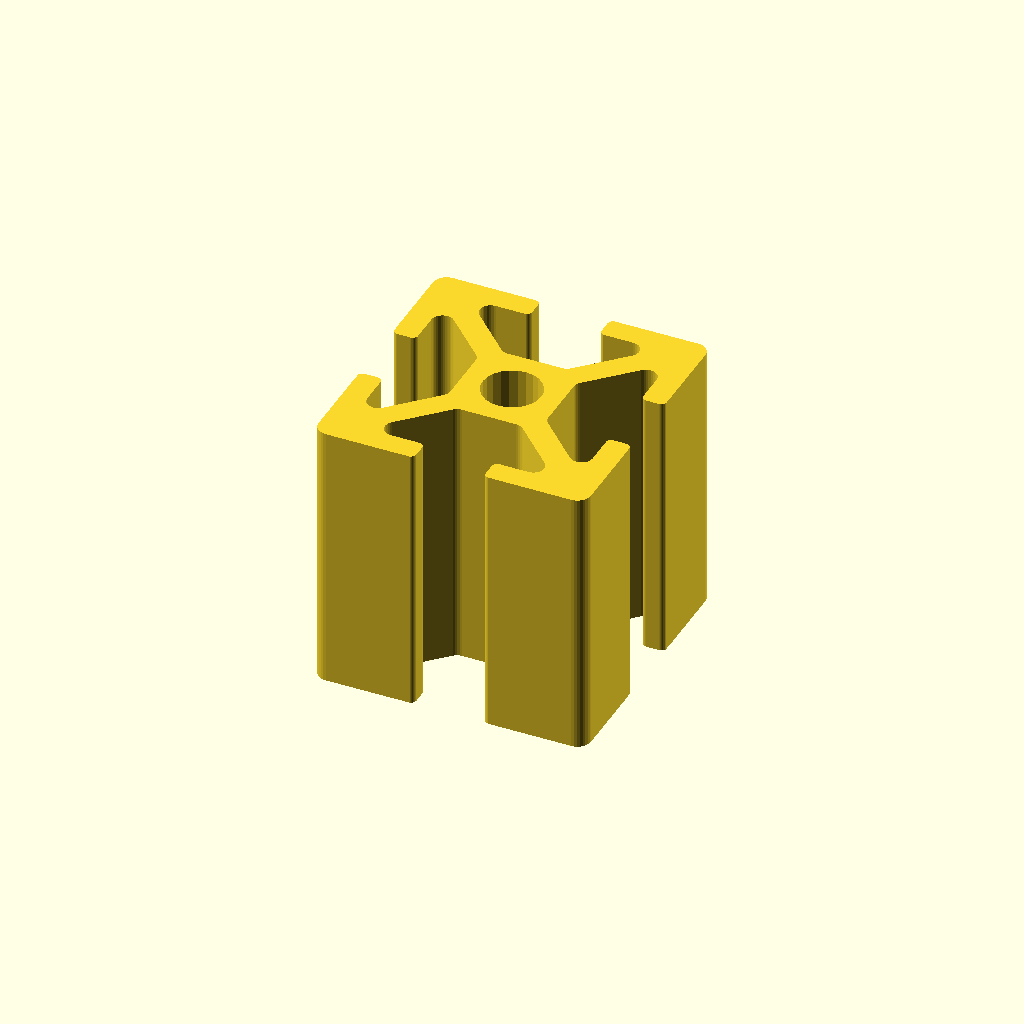
Cell 1: the model at its default parameters.
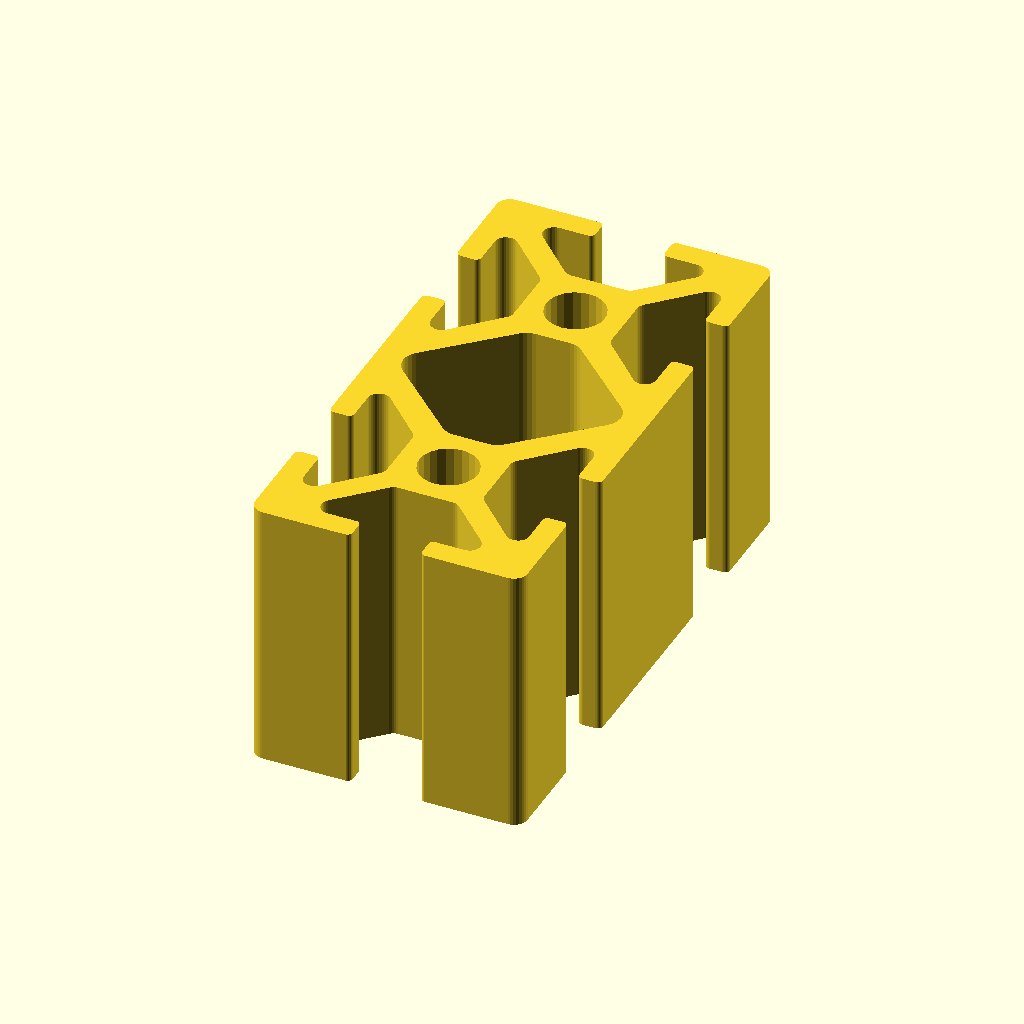
Cell 2: the same model with profile = "2040".
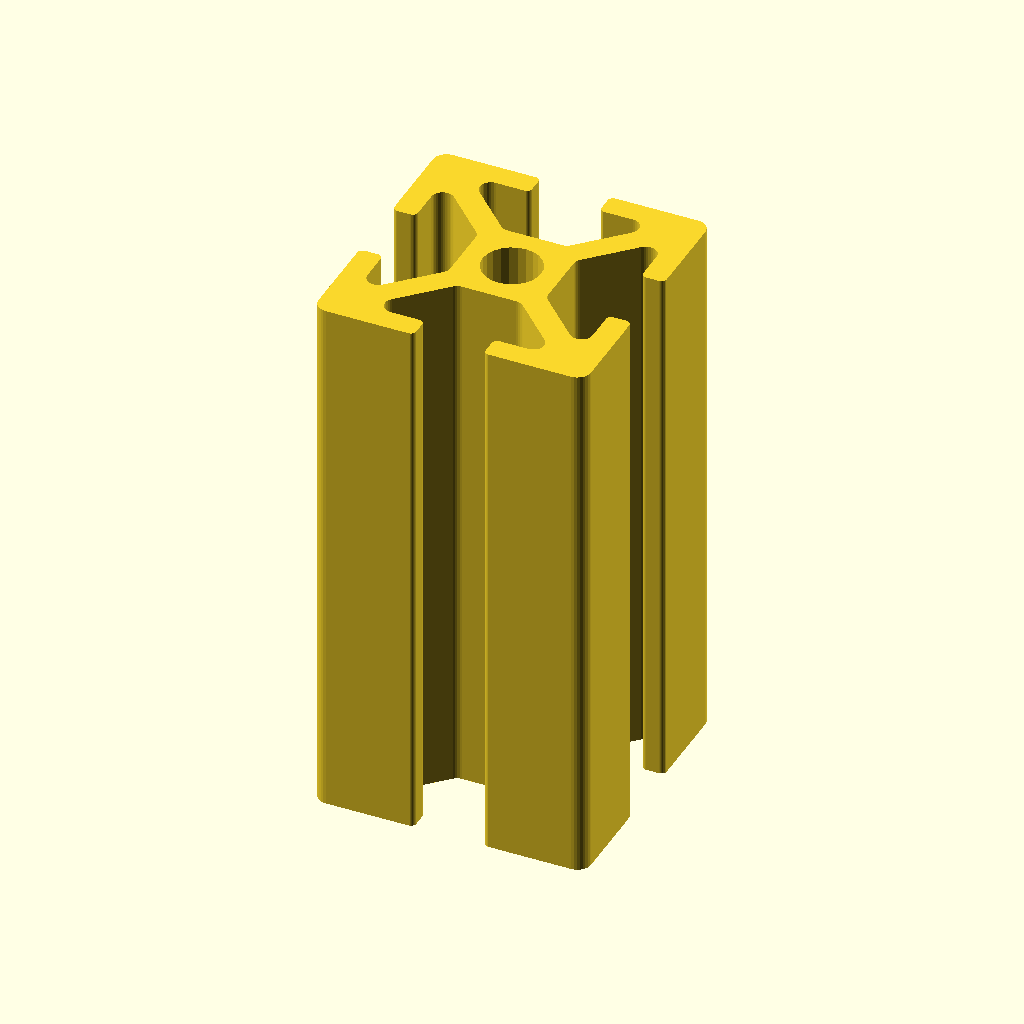
Cell 3 — height_in_mm set to 40, the other parameters unchanged.
One fixed orthographic camera (rotation 55°, 0°, 25°; colour scheme Cornfield) for every cell.
Source of the model, inputs/thingiverse/files/thing-2648640/files/2020T-Slot-test.scad:
/** 
 * @file
 * Generic library for fractional T-Slot extrusions.
 *
 * Creative Commons Share Alike 3.0
 * Copyright (c) 2014 Manuel García
 *
 * Original library (David Lee Miller)
 * https://www.thingiverse.com/thing:136430
 * 
 * Modified to be used in customizer
 */ 

//CUSTOMIZER VARIABLES

ProfileCore = 4.3 * 1;     // Profile core Ø (Default M5).
minkR_TS = 0.04 * 20;  // Minkowski radius for the T-Slot.
minkR_IC = 0.075 * 20; // Minkowski radius for the inner cutout.
minkR_PF = 0.05 * 20;  // Minkowski radius for the profile corners.

//Choose the TShot
profile = "2020"; //[2020, 2040, 2060, 2080]

//Choose the Profile Core
profile_core = "M5"; //[M5, M6]

//Select Height in Millimeters
height_in_mm = 20;

if(profile_core == "M5"){
    ProfileCore = 4.3;     // Profile core Ø (Default M5).
} else if(profile_core == "M6"){
    ProfileCore = 5.3;     // Profile core Ø (M6).
}

if(profile == "2020"){
    2020Profile(height_in_mm);
}else if(profile == "2040"){
    2040Profile(height_in_mm);
}

//CUSTOMIZER VARIABLES END

module 2020Profile(height, core = ProfileCore) {
  linear_extrude(height = height, center = true)
  union() {
    difference() {
      minkowski() {
        translate([0, 0, 0]) circle(r = minkR_PF, center = true, $fn = 32);
        square([1 * 20 - 2 * minkR_PF, 1 * 20 - 2 * minkR_PF], center = true);
      }
      translate([0, 0, 0]) circle(r = core / 2, $fn = 24);
      translate([-0.5 * 20 + 0.087 * 20, 0, 0]) tSlot();
      rotate([0, 0, 180]) translate([-0.5 * 20 + 0.087 * 20, 0, 0]) tSlot();
      translate([0, -0.5 * 20 + 0.087 * 20, 0]) rotate([0, 0, 90]) tSlot();
      translate([0, 0.5 * 20 - 0.087 * 20, 0]) rotate([0, 0, -90]) tSlot();
    }
  }
}

module 2040Profile(height, core = ProfileCore) {
  linear_extrude(height = height, center = true)
  difference() {
    minkowski() {
      translate([0, 0, 0]) circle(r = minkR_PF, center = true, $fn = 32);
      square([1 * 20 - 2 * minkR_PF, 2 * 20 - 2 * minkR_PF], center = true);
    }
    translate([0, 0.5 * 20, 0]) circle(r = core / 2, $fn = 24);
    translate([0, -0.5 * 20, 0]) circle(r = core / 2, $fn = 24);
    translate([0, 0, 0]) insideCutout();
    translate([-0.5 * 20 + 0.087 * 20, 0.5 * 20, 0]) tSlot();
    rotate([0, 0, 180]) translate([-0.5 * 20 + 0.087 * 20, 0.5 * 20, 0]) tSlot();
    translate([-0.5 * 20 + 0.087 * 20, -0.5 * 20, 0]) tSlot();
    rotate([0, 0, 180]) translate([-0.5 * 20 + 0.087 * 20, -0.5 * 20, 0]) tSlot();
    translate([0, -1 * 20 + 0.087 * 20, 0]) rotate([0, 0, 90]) tSlot();
    translate([0, 1 * 20 - 0.087 * 20, 0]) rotate([0, 0, -90]) tSlot();
  }
}

module fillet(rad) {
  translate([-rad, -rad, 0])
  difference() {
    translate([0, 0, 0]) square([rad + 0.01, rad + 0.01]);
    circle(r = rad, center = true, $fn = 32);
  }
}

module insideCutout() {
  minkowski() {
    translate([0, 0, 0]) circle(r = minkR_IC, center = true, $fn = 32);
    hull() {
      square([0.2 * 20 - minkR_IC, 0.645 * 20 - 2 * minkR_IC], center = true);
      square([0.8 * 20 - 2 * minkR_IC, 0.001 * 20], center = true);
    }
  }
}

module doubleCutout() {
  union() {
    minkowski() {
      translate([0, 0, 0]) circle(r = minkR_IC, center = true, $fn = 32);
      union() {
        rotate([0, 0, 0]) hull() {
          translate([-0.5 * 20, 0, 0]) hull() {
            square([0.2 * 20 - minkR_IC, 0.645 * 20 - 2 * minkR_IC], center = true);
            square([0.8 * 20 - 2 * minkR_IC, 0.001 * 20], center = true);
          }
          translate([0.5 * 20, 0, 0]) hull() {
            square([0.2 * 20 - minkR_IC, 0.645 * 20 - 2 * minkR_IC], center = true);
            square([0.8 * 20 - 2 * minkR_IC, 0.001 * 20], center = true);
          }
        }
        rotate([0, 0, 90]) hull() {
          translate([-0.5 * 20, 0, 0]) hull() {
            square([0.2 * 20 - minkR_IC, 0.645 * 20 - 2 * minkR_IC], center = true);
            square([0.8 * 20 - 2 * minkR_IC, 0.001 * 20], center = true);
          }
          translate([0.5 * 20, 0, 0]) hull() {
            square([0.2 * 20 - minkR_IC, 0.645 * 20 - 2 * minkR_IC], center = true);
            square([0.8 * 20 - 2 * minkR_IC, 0.001 * 20], center = true);
          }
        }
      }
    }
    rotate([0, 0, 0]) translate([-0.645 * 20 / 2, -0.645 * 20 / 2, 0]) fillet(minkR_IC);
    rotate([0, 0, 180]) translate([-0.645 * 20 / 2, -0.645 * 20 / 2, 0]) fillet(minkR_IC);
    rotate([0, 0, 90]) translate([-0.645 * 20 / 2, -0.645 * 20 / 2, 0]) fillet(minkR_IC);
    rotate([0, 0, -90]) translate([-0.645 * 20 / 2, -0.645 * 20 / 2, 0]) fillet(minkR_IC);
  }
}

module tSlot() {
  union() {
    translate([minkR_TS, 0, 0])
    minkowski() {
      translate([0, 0, 0]) circle(r = minkR_TS, center = true, $fn = 32);
      hull() {
        square([0.001 * 20, 0.585 * 20 - 2 * minkR_TS], center = true);
        translate([(0.233 * 20 - 2 * minkR_TS) / 2, 0, 0]) square([0.233 * 20 - 2 * minkR_TS, 0.2 * 20], center = true);
      }
    }
    translate([-0.255 * 20 / 2 + 0.01, 0, 0]) square(0.255 * 20, center = true);
    translate([-0.35 * 20 / 2 - 0.087 * 20 + 0.01, 0, 0]) square(0.35 * 20, center = true);
    translate([0, -0.255 * 20 / 2, 0]) fillet(minkR_TS / 2);
    translate([-0.087 * 20, -0.255 * 20 / 2, 0]) rotate([0, 0, 90]) fillet(minkR_TS / 2);
    scale([1, -1, 1]) translate([0, -0.255 * 20 / 2, 0]) fillet(minkR_TS / 2);
    scale([1, -1, 1]) translate([-0.087 * 20, -0.255 * 20 / 2, 0]) rotate([0, 0, 90]) fillet(minkR_TS / 2);
  }
}
Customizer parameters (derived from the source; name, type, default, range or options):
profile: string, default "2020", options "2020", "2040", "2060", "2080"
profile_core: string, default "M5", options "M5", "M6"
height_in_mm: number, default 20
